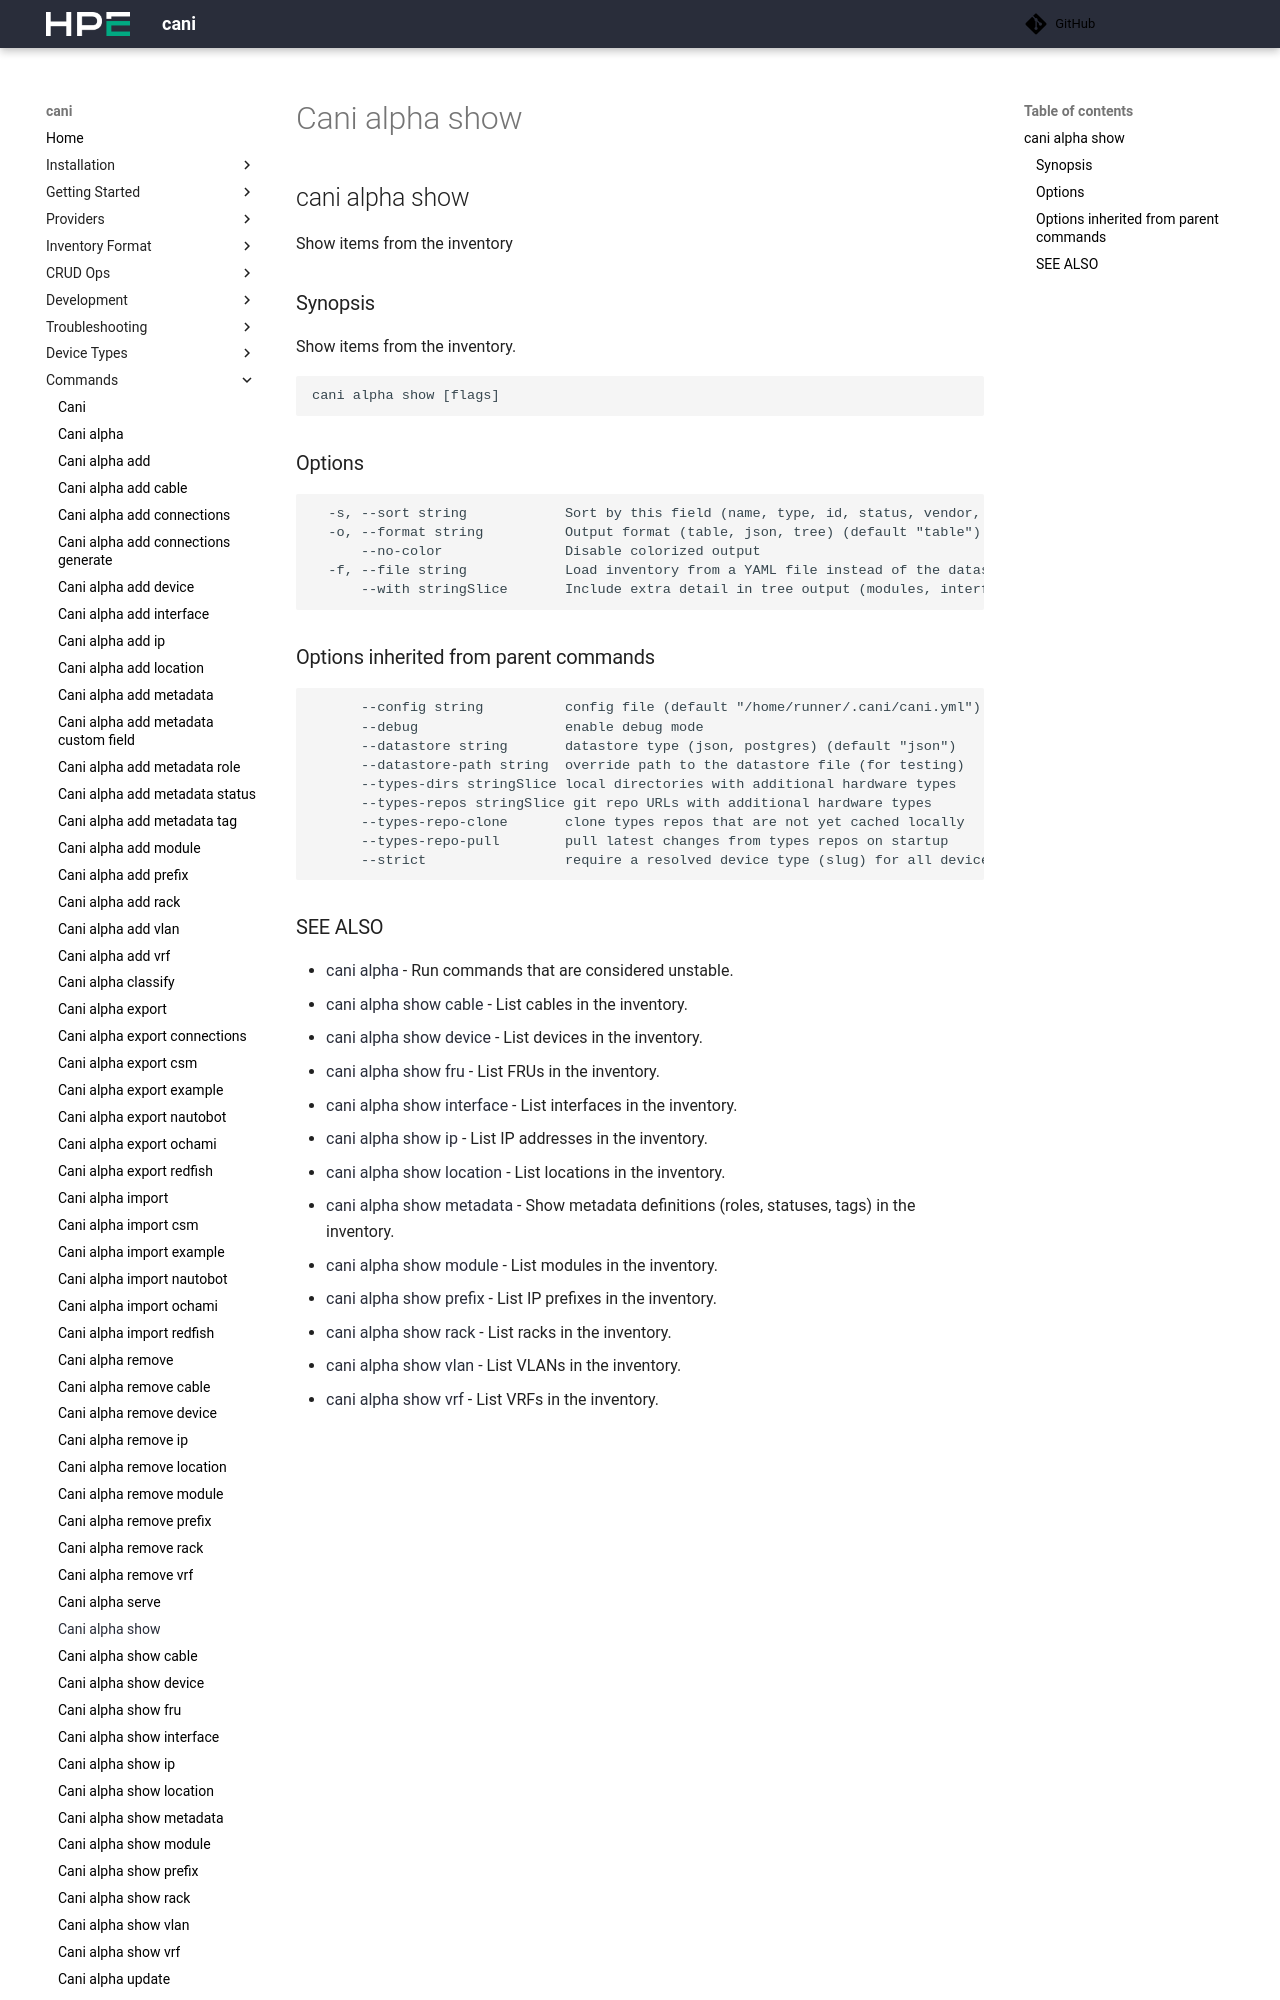

repository: Cray-HPE/cani · page: v0.8.3/commands/cani_alpha_show/index.html · generator: mkdocs

## cani alpha show

Show items from the inventory

### Synopsis

Show items from the inventory.

```
cani alpha show [flags]
```

### Options

```
      --cable-type string   Filter cables by type (e.g., 'dac', 'cat6', used with --rack-view)
      --columns int         Number of rack columns before wrapping (0=auto, used with --rack-view)
  -f, --file string         Load inventory from YAML file (used with --visual)
  -o, --format string       Output format (json) (default "json")
  -h, --help                help for show
      --no-color            Disable colorized output (used with --visual)
      --rack string         Filter to specific rack by name (used with --visual)
      --rack-view           Display compact ASCII rack view with device symbols
      --show-cables         Show cable connections in visual output
      --show-routing        Display cable routing with branching visualization (1 rack per line)
  -s, --sort string         Sort by this field (name, type, id, status, vendor, model) (default "name")
  -V, --verbose count       Verbose output: -V shows legend, -VV shows all cables (used with --rack-view)
  -v, --visual              Display ASCII visualization of rack layout
```

### Options inherited from parent commands

```
      --config string         config file (default "/Users/jsalmela/.cani/cani.yml")
      --datastore string      datastore type (json, postgres) (default "json")
      --debug                 enable debug mode
      --strict                require a resolved device type (slug) for all devices (default true)
      --types-dirs strings    local directories with additional hardware types
      --types-repo-pull       pull latest changes from types repos on startup
      --types-repos strings   git repo URLs with additional hardware types
```
